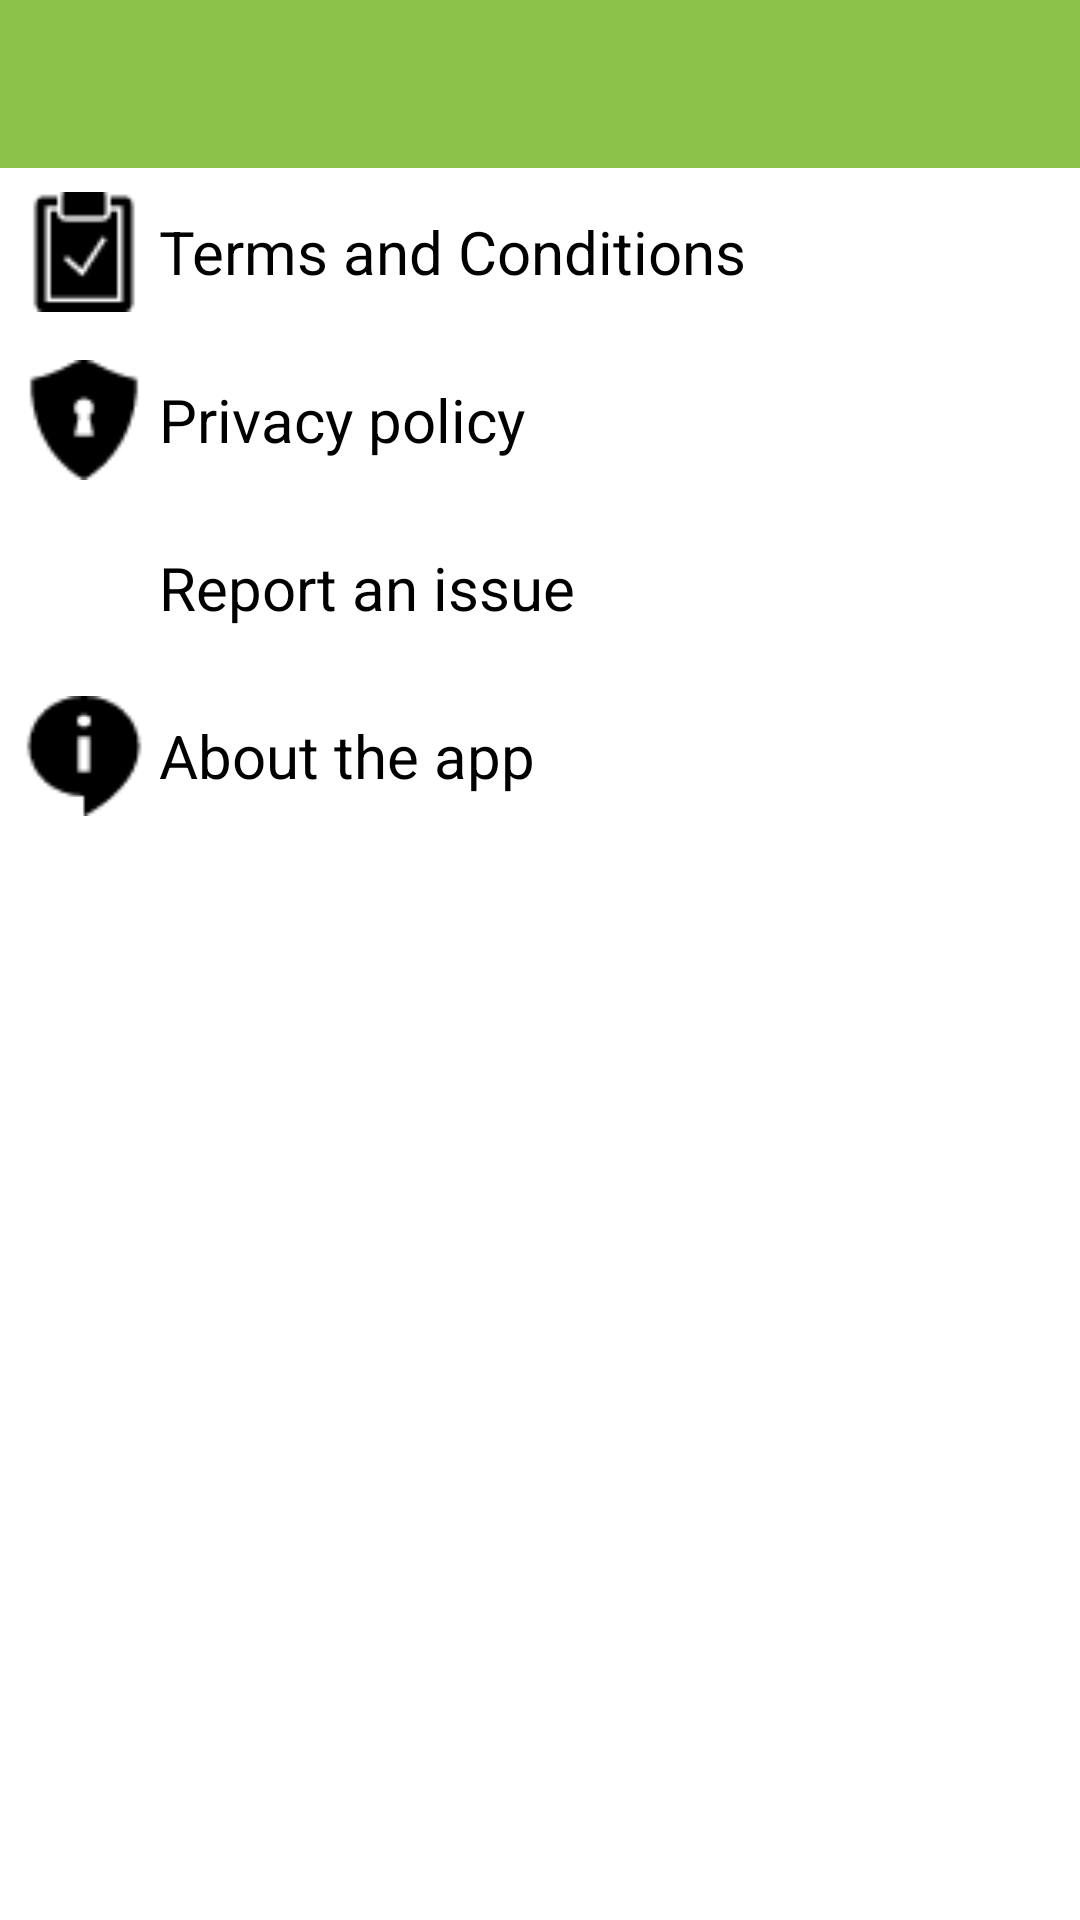

Produce the Android XML layout that renders to this screen, including the resource entries it uses.
<!-- AndroidManifest.xml: application theme AppTheme -->
<!-- res/layout/activity_settings.xml -->
<?xml version="1.0" encoding="utf-8"?>
<RelativeLayout xmlns:android="http://schemas.android.com/apk/res/android"
    xmlns:tools="http://schemas.android.com/tools"
    android:id="@+id/activity_settings"
    android:layout_width="match_parent"
    android:layout_height="match_parent"
    android:background="@color/white"
    tools:context=".SettingsActivity">

    <android.support.design.widget.AppBarLayout
        android:id="@+id/appBarLayout"
        android:layout_width="match_parent"
        android:layout_height="wrap_content"
        android:theme="@style/ThemeOverlay.AppCompat.Dark.ActionBar">

        <include
            layout="@layout/toolbar"/>

    </android.support.design.widget.AppBarLayout>

    <LinearLayout
        android:id="@+id/llTermsAndConditions"
        android:layout_below="@+id/appBarLayout"
        android:orientation="horizontal"
        android:layout_margin="8dp"
        android:layout_width="match_parent"
        android:layout_height="wrap_content">
        <ImageView
            android:scaleType="fitXY"
            android:src="@drawable/ic_terms_and_conditions"
            android:layout_width="40dp"
            android:layout_height="40dp" />

        <TextView
            android:id="@+id/terms_and_conditions_tv"
            android:text="Terms and Conditions"
            android:textColor="@color/black"
            android:layout_gravity="center"
            android:textSize="20sp"
            android:layout_marginLeft="5dp"
            android:layout_width="match_parent"
            android:layout_height="wrap_content" />
    </LinearLayout>
    <LinearLayout
        android:id="@+id/llPrivacyPolicy"
        android:layout_below="@+id/llTermsAndConditions"
        android:orientation="horizontal"
        android:layout_margin="8dp"
        android:layout_width="match_parent"
        android:layout_height="wrap_content">
        <ImageView
            android:src="@drawable/ic_privacy_policy"
            android:scaleType="fitXY"
            android:layout_width="40dp"
            android:layout_height="40dp" />

        <TextView
            android:id="@+id/privacy_policy_tv"
            android:text="Privacy policy"
            android:textColor="@color/black"
            android:layout_gravity="center"
            android:textSize="20sp"
            android:layout_marginLeft="5dp"
            android:layout_width="match_parent"
            android:layout_height="wrap_content" />
    </LinearLayout>
    <LinearLayout
        android:id="@+id/llReportAnIssue"
        android:layout_below="@+id/llPrivacyPolicy"
        android:orientation="horizontal"
        android:layout_margin="8dp"
        android:layout_width="match_parent"
        android:layout_height="wrap_content">
        <ImageView
            android:src="@drawable/ic_report_an_issue"
            android:scaleType="fitXY"
            android:layout_width="40dp"
            android:layout_height="40dp" />

        <TextView
            android:id="@+id/report_an_issue_tv"
            android:text="Report an issue"
            android:textColor="@color/black"
            android:layout_gravity="center"
            android:textSize="20sp"
            android:layout_marginLeft="5dp"
            android:layout_width="match_parent"
            android:layout_height="wrap_content" />
    </LinearLayout>
    <LinearLayout
        android:id="@+id/llAboutTheApp"
        android:layout_below="@+id/llReportAnIssue"
        android:orientation="horizontal"
        android:layout_margin="8dp"
        android:layout_width="match_parent"
        android:layout_height="wrap_content">
        <ImageView
            android:src="@drawable/ic_about_the_app"
            android:scaleType="fitXY"
            android:layout_width="40dp"
            android:layout_height="40dp" />

        <TextView
            android:id="@+id/about_the_app_tv"
            android:text="About the app"
            android:textColor="@color/black"
            android:layout_gravity="center"
            android:textSize="20sp"
            android:layout_marginLeft="5dp"
            android:layout_width="match_parent"
            android:layout_height="wrap_content" />
    </LinearLayout>

</RelativeLayout>
<!-- res/layout/toolbar.xml (included above) -->
<?xml version="1.0" encoding="utf-8"?>
<android.support.v7.widget.Toolbar
    xmlns:android="http://schemas.android.com/apk/res/android"
    xmlns:app="http://schemas.android.com/apk/res-auto"
    android:id="@+id/toolbar"
    android:layout_width="match_parent"
    android:layout_height="?attr/actionBarSize"
    android:background="?attr/colorPrimary"
    app:layout_scrollFlags="scroll|enterAlways"
    app:popupTheme="@style/ThemeOverlay.AppCompat.Light">

    <TextView
        android:id="@+id/toolbarTextView"
        android:textSize="20sp"
        android:singleLine="true"
        android:gravity="center"
        android:textColor="@color/white"
        android:layout_width="wrap_content"
        android:layout_height="wrap_content" />

</android.support.v7.widget.Toolbar>
<!-- resources referenced by this layout -->
<resources>
  <color name="black">#000000</color>
  <color name="white">#FFFFFF</color>
  <!-- drawable ic_about_the_app: png bitmap (drawable, 586 bytes) -->
  <!-- drawable ic_privacy_policy: png bitmap (drawable, 618 bytes) -->
  <!-- drawable ic_terms_and_conditions: png bitmap (drawable, 506 bytes) -->
  <style name="AppTheme" parent="Theme.AppCompat.NoActionBar">
          <item name="colorPrimary">@color/colorPrimary</item>
          <item name="colorPrimaryDark">@color/colorPrimaryDark</item>
          <item name="colorAccent">@color/colorAccent</item>
      </style>
  <color name="colorPrimary">#8BC34A</color>
  <color name="colorPrimaryDark">#689F38</color>
  <color name="colorAccent">#F44336</color>
</resources>
